Image classification data set "poultry" (PerezAbel/Flora-AI on GitHub). Class labels (5): bumblefoot, fowlpox, healthy, coryza, CRD.

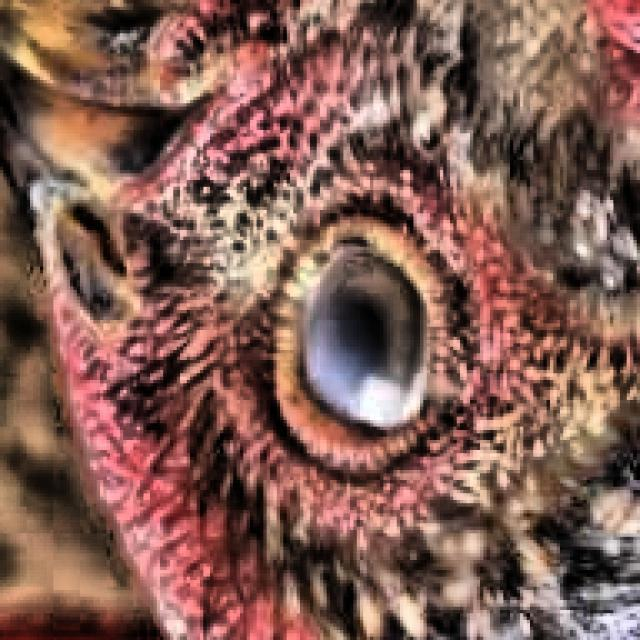
Label: CRD

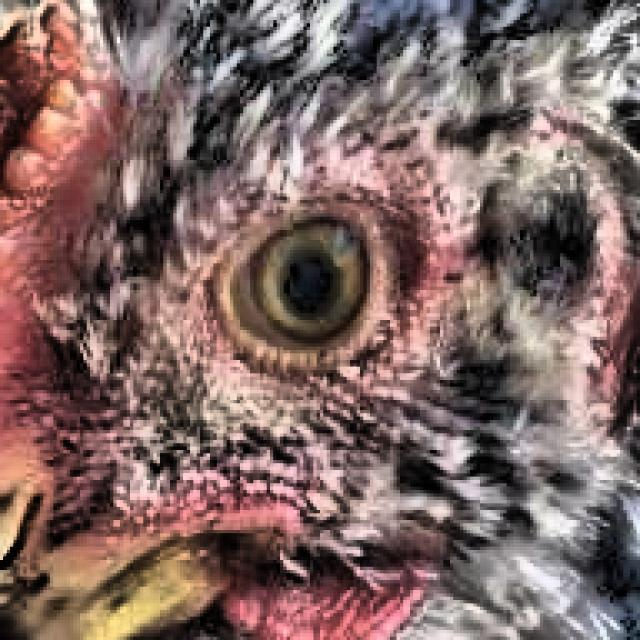
Label: healthy

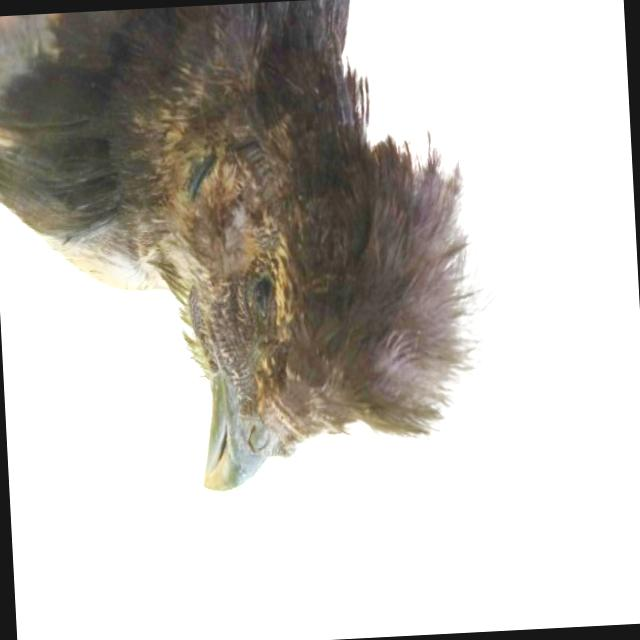
Label: coryza

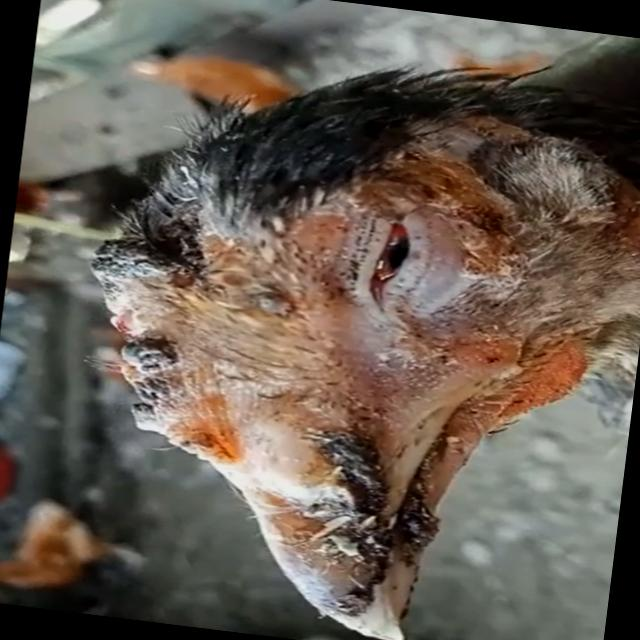
Label: fowlpox

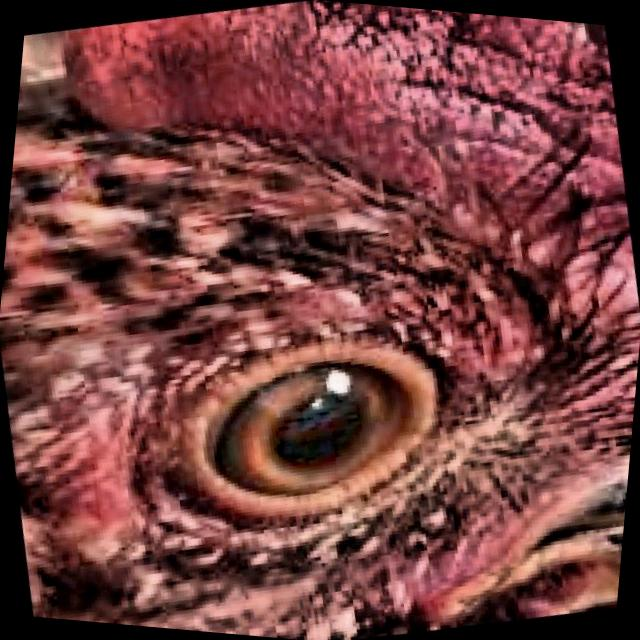
Label: healthy

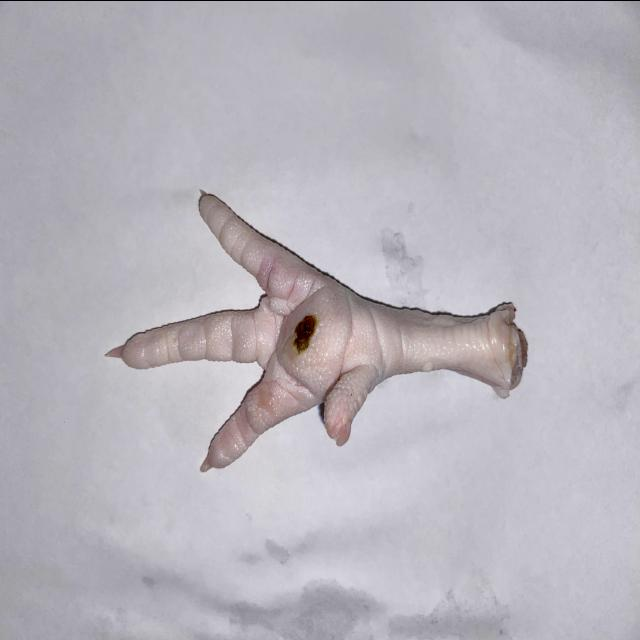
Label: bumblefoot
